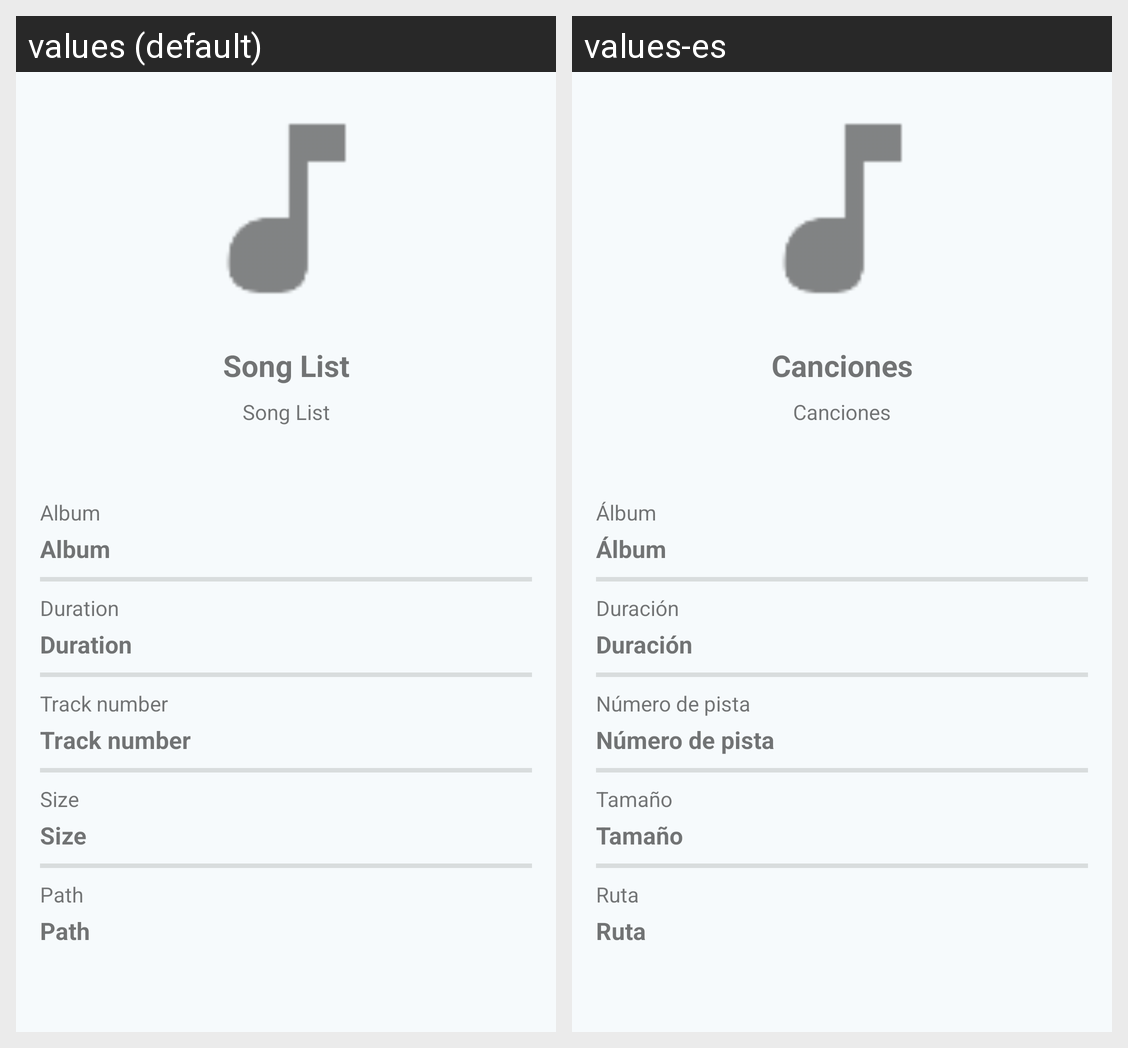

The Android screen above is rendered under two locales of the same app. Produce the string resources it draws, with the default and per-locale values.
Android screen res/layout/dialog_track_info.xml rendered under 2 locales, left to right: values (default), values-es. Device: Nexus 5 (rendered at 1080×1920; each locale shown at half size, 540×960, under a caption strip naming it); theme Theme.MusicApp.
Strings drawn on this screen, with the default value and each locale's value (text and hints the layout hard-codes, and strings that could not be matched under every locale, appear in the picture but are not listed):

nav_songs
  values: Song List
  values-es: Canciones

album_title_text
  values: Album
  values-es: Álbum

duration_title_text
  values: Duration
  values-es: Duración

track_num_title_text
  values: Track number
  values-es: Número de pista

size_title_text
  values: Size
  values-es: Tamaño

path_title_text
  values: Path
  values-es: Ruta
